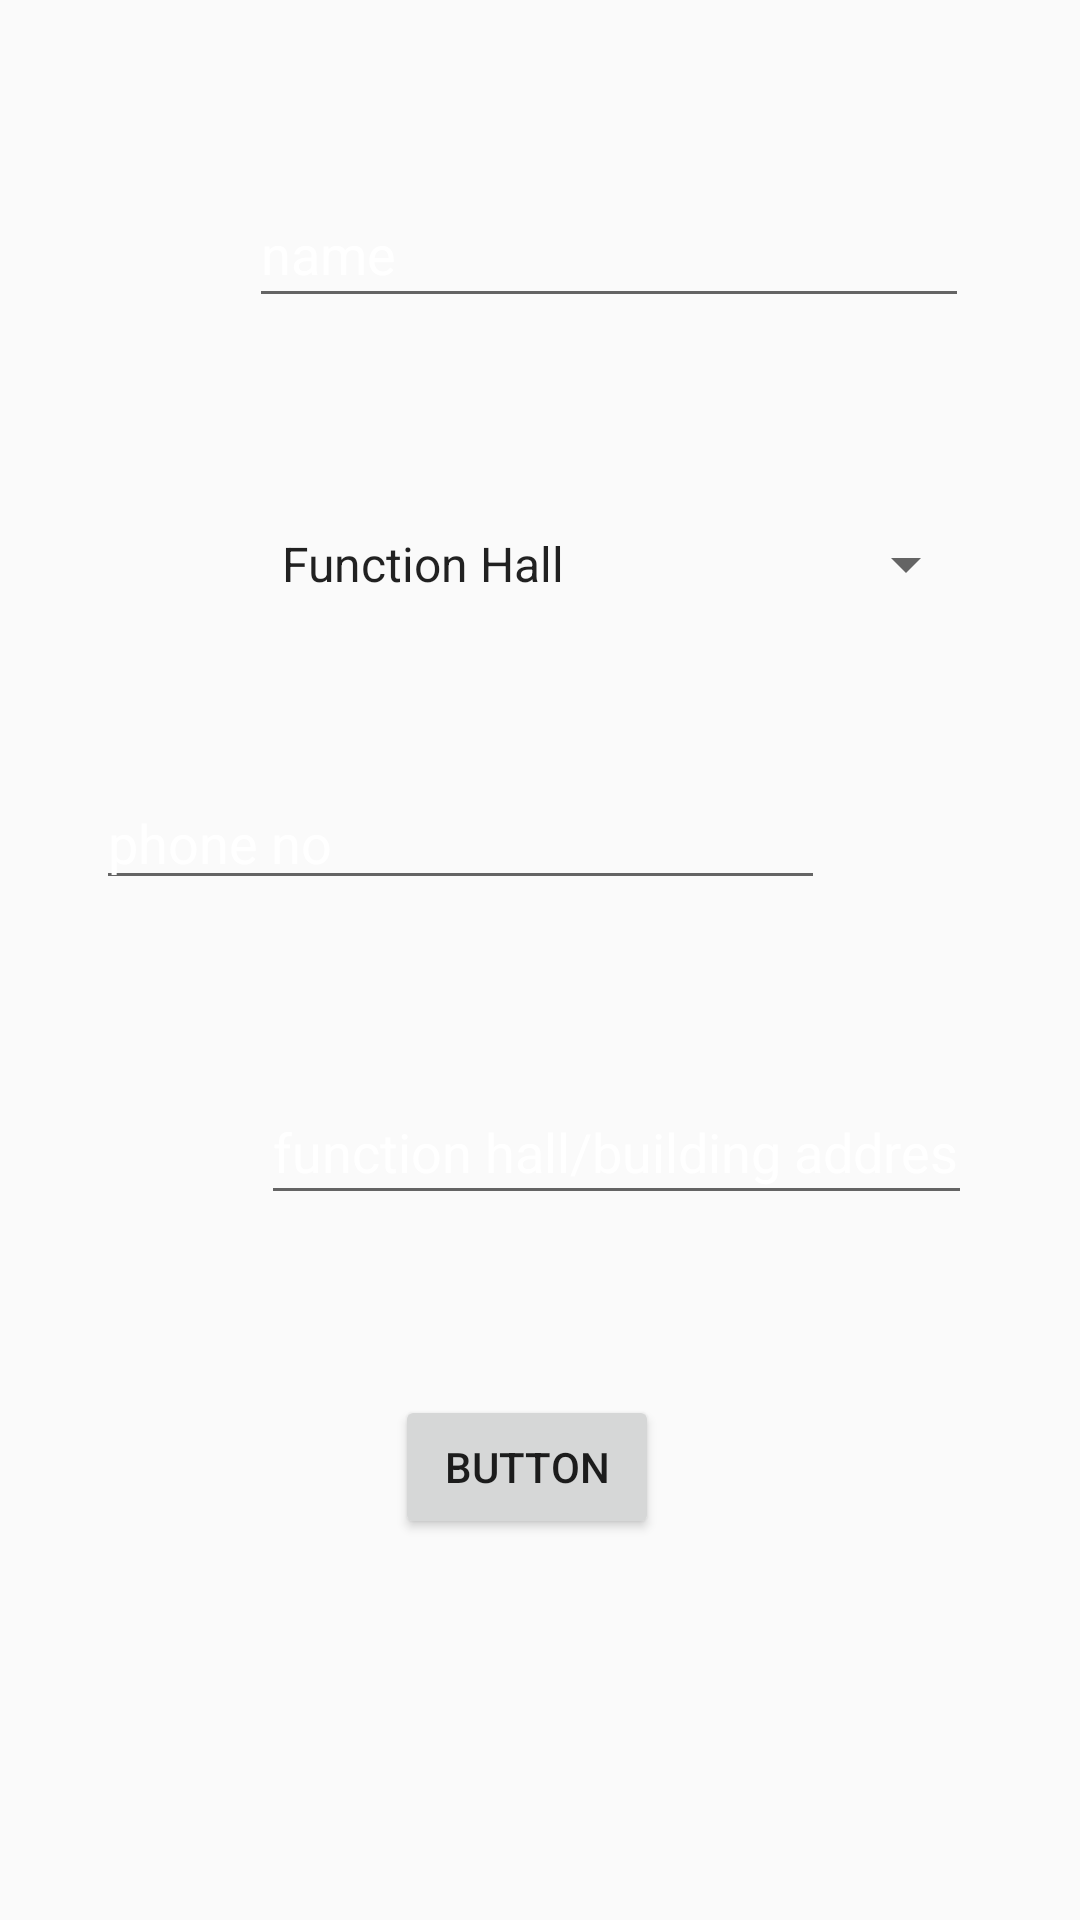

Layout XML and referenced resources for this Android screen:
<!-- AndroidManifest.xml: application theme AppTheme -->
<!-- res/layout/activity_building.xml -->
<?xml version="1.0" encoding="utf-8"?>
<androidx.constraintlayout.widget.ConstraintLayout xmlns:android="http://schemas.android.com/apk/res/android"
    xmlns:app="http://schemas.android.com/apk/res-auto"
    xmlns:tools="http://schemas.android.com/tools"
    android:layout_width="match_parent"
    android:layout_height="match_parent"
    android:background="@drawable/background">

    <EditText
        android:id="@+id/nameText"
        android:layout_width="240dp"
        android:layout_height="46dp"
        android:layout_marginStart="83dp"
        android:layout_marginTop="64dp"
        android:layout_marginEnd="88dp"
        android:layout_marginBottom="34dp"
        android:ems="10"
        android:hint="name"
        android:inputType="textPersonName"
        android:textColorHint="#FFFFFF"
        app:layout_constraintBottom_toTopOf="@+id/spinner2"
        app:layout_constraintEnd_toEndOf="parent"
        app:layout_constraintHorizontal_bias="0.0"
        app:layout_constraintStart_toStartOf="parent"
        app:layout_constraintTop_toTopOf="parent" />

    <EditText
        android:id="@+id/mobile"
        android:layout_width="243dp"
        android:layout_height="38dp"
        android:layout_marginStart="83dp"
        android:layout_marginTop="30dp"
        android:layout_marginEnd="85dp"
        android:layout_marginBottom="30dp"
        android:ems="10"
        android:hint="phone no"
        android:inputType="phone"
        android:textColorHint="#FFFFFF"
        app:layout_constraintBottom_toTopOf="@+id/addresss"
        app:layout_constraintEnd_toEndOf="parent"
        app:layout_constraintHorizontal_bias="1.0"
        app:layout_constraintStart_toStartOf="parent"
        app:layout_constraintTop_toBottomOf="@+id/spinner2" />

    <EditText
        android:id="@+id/addresss"
        android:layout_width="237dp"
        android:layout_height="45dp"
        android:layout_marginStart="87dp"
        android:layout_marginTop="30dp"
        android:layout_marginEnd="87dp"
        android:layout_marginBottom="30dp"
        android:ems="10"
        android:hint="function hall/building address"
        android:inputType="textPostalAddress"
        android:textColorHint="#FFFFFF"
        app:layout_constraintBottom_toTopOf="@+id/submit"
        app:layout_constraintEnd_toEndOf="parent"
        app:layout_constraintHorizontal_bias="0.0"
        app:layout_constraintStart_toStartOf="parent"
        app:layout_constraintTop_toBottomOf="@+id/mobile" />

    <Button
        android:id="@+id/submit"
        android:layout_width="wrap_content"
        android:layout_height="wrap_content"
        android:layout_marginStart="157dp"
        android:layout_marginTop="30dp"
        android:layout_marginEnd="166dp"
        android:layout_marginBottom="131dp"
        android:text="Button"
        app:layout_constraintBottom_toBottomOf="parent"
        app:layout_constraintEnd_toEndOf="parent"
        app:layout_constraintStart_toStartOf="parent"
        app:layout_constraintTop_toBottomOf="@+id/addresss" />

    <Spinner
        android:id="@+id/spinner2"
        android:layout_width="240dp"
        android:layout_height="28dp"
        android:layout_marginStart="86dp"
        android:layout_marginTop="34dp"
        android:layout_marginEnd="85dp"
        android:layout_marginBottom="30dp"
        android:entries="@array/building"
        app:layout_constraintBottom_toTopOf="@+id/mobile"
        app:layout_constraintEnd_toEndOf="parent"
        app:layout_constraintHorizontal_bias="0.0"
        app:layout_constraintStart_toStartOf="parent"
        app:layout_constraintTop_toBottomOf="@+id/nameText" />
</androidx.constraintlayout.widget.ConstraintLayout>
<!-- resources referenced by this layout -->
<resources>
  <string-array name="building">
          <item>Function Hall</item>
          <item>Building</item>
      </string-array>
  <style name="AppTheme" parent="Theme.AppCompat.Light.DarkActionBar">
          
          <item name="colorPrimary">@color/colorPrimary</item>
          <item name="colorPrimaryDark">@color/colorPrimaryDark</item>
          <item name="colorAccent">@color/colorAccent</item>
      </style>
  <color name="colorPrimary">#34409C</color>
  <color name="colorPrimaryDark">#4762A7</color>
  <color name="colorAccent">#D81B60</color>
</resources>
